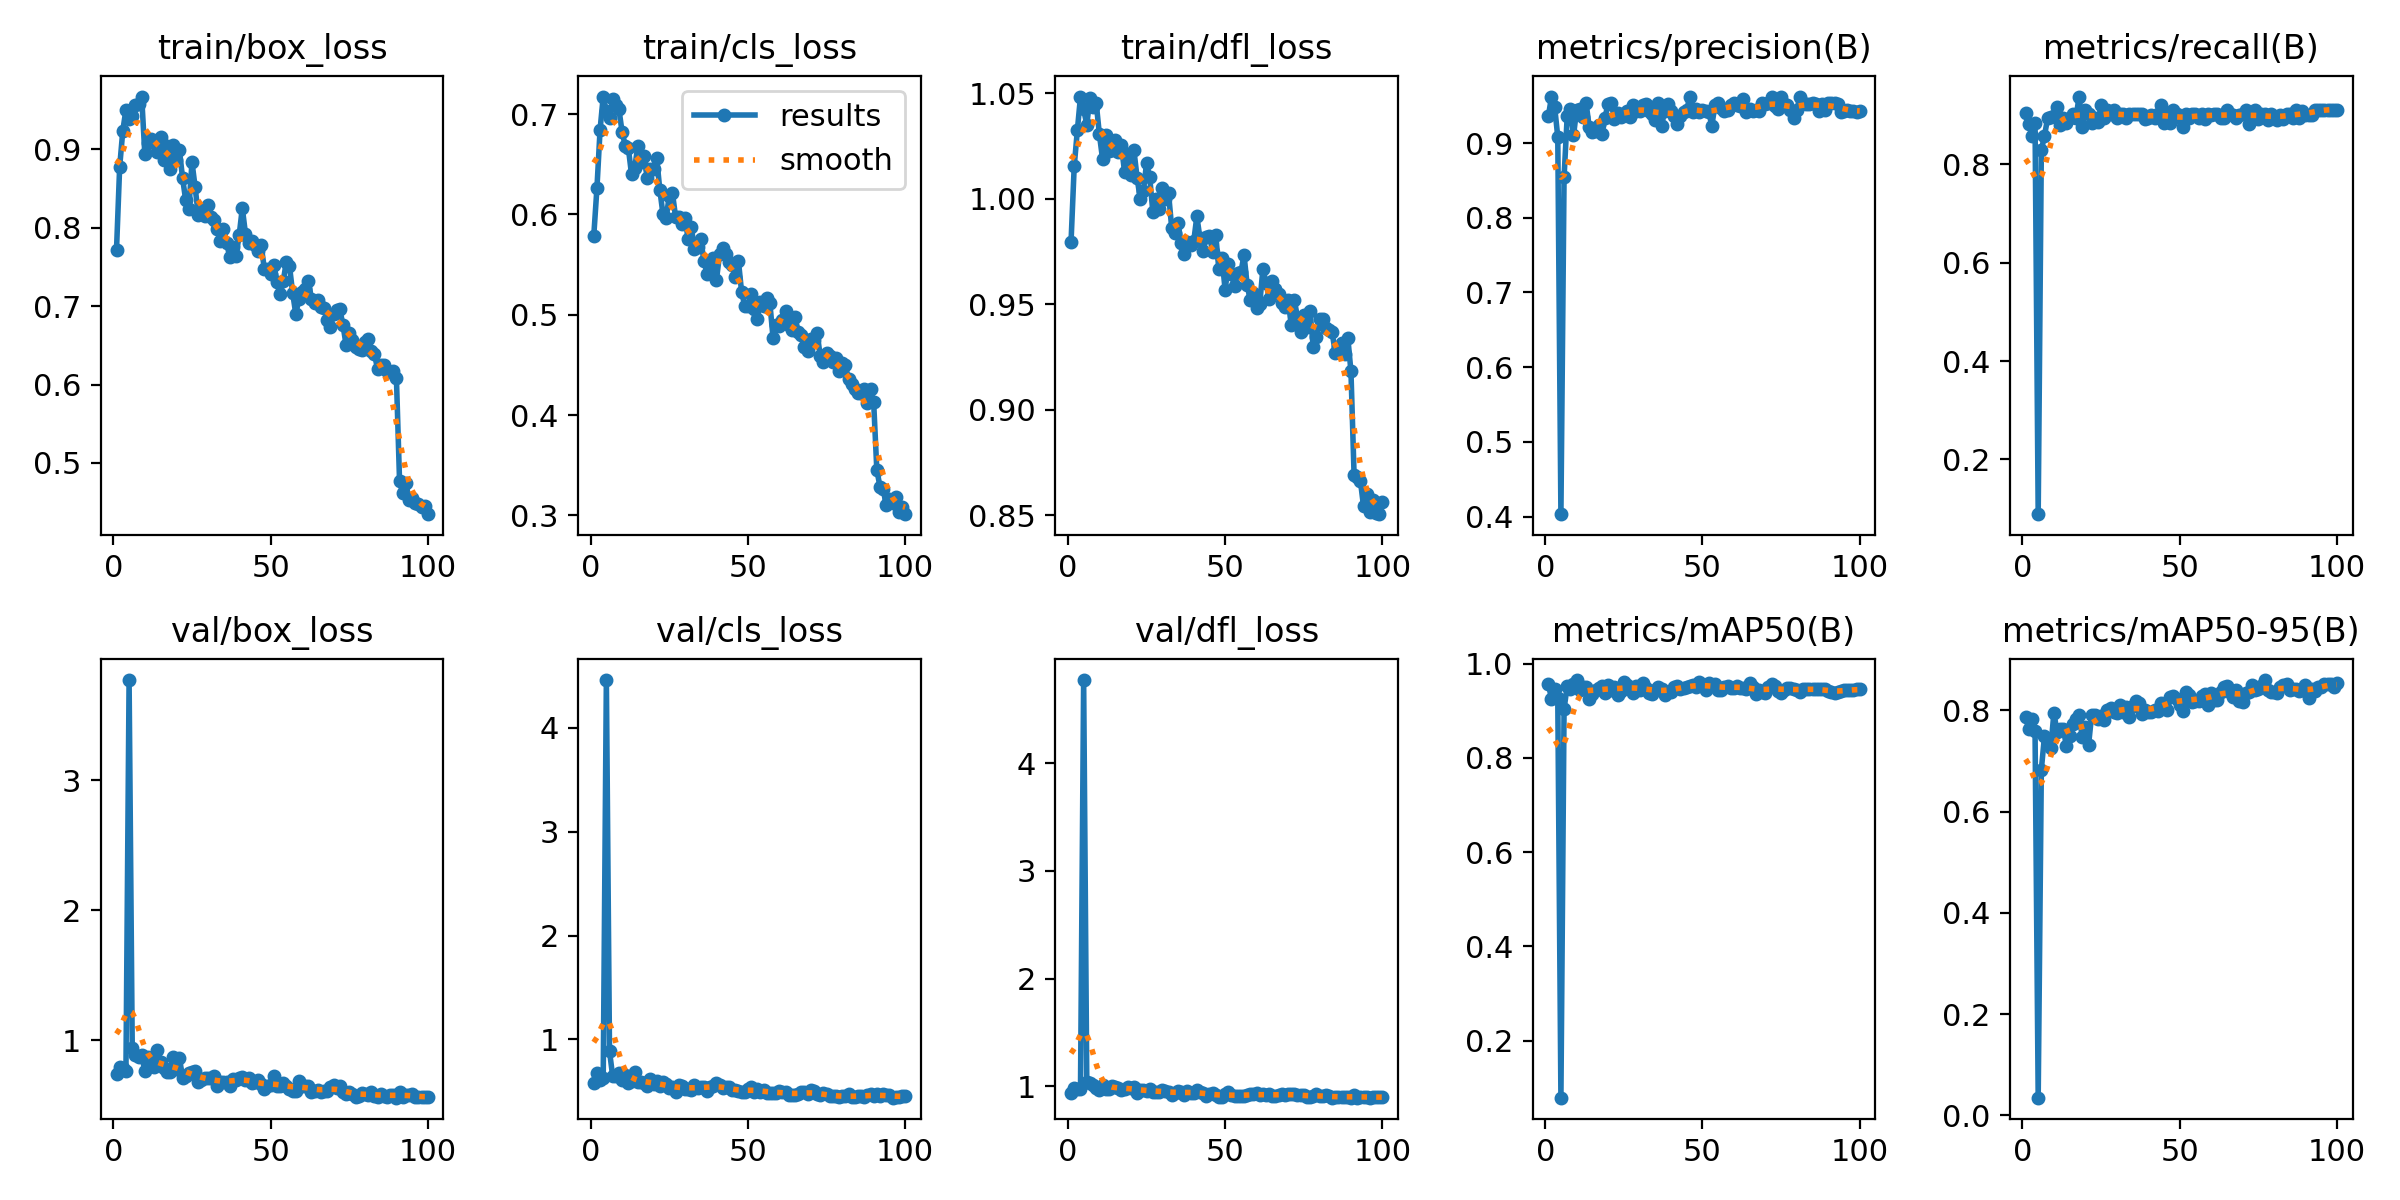

The data file committed next to this chart (first rows):
epoch, time, train/box_loss, train/cls_loss, train/dfl_loss, metrics/precision(B), metrics/recall(B), metrics/mAP50(B), metrics/mAP50-95(B), val/box_loss, val/cls_loss, val/dfl_loss, lr/pg0, lr/pg1, lr/pg2
1, 170.5, 0.772, 0.5789, 0.9797, 0.9358, 0.9036, 0.9572, 0.7871, 0.7437, 0.5751, 0.94, 0.0006471, 0.0006471, 0.0006471
2, 329.5, 0.8774, 0.6261, 1.015, 0.9615, 0.8832, 0.9257, 0.7621, 0.7952, 0.6733, 0.9873, 0.001301, 0.001301, 0.001301
3, 489.6, 0.9238, 0.6844, 1.032, 0.9487, 0.8584, 0.9467, 0.7822, 0.7893, 0.6069, 0.9748, 0.001941, 0.001941, 0.001941
4, 649.2, 0.9507, 0.7174, 1.048, 0.9082, 0.885, 0.9279, 0.7594, 0.7679, 0.6312, 0.974, 0.001941, 0.001941, 0.001941
5, 807.5, 0.9382, 0.7028, 1.042, 0.4032, 0.0885, 0.07928, 0.0351, 3.769, 4.462, 4.77, 0.001921, 0.001921, 0.001921
6, 968.4, 0.9432, 0.6957, 1.035, 0.8541, 0.8288, 0.9035, 0.6828, 0.9449, 0.8854, 1.044, 0.001901, 0.001901, 0.001901
7, 1127, 0.9571, 0.7147, 1.048, 0.9359, 0.8584, 0.9532, 0.7487, 0.8895, 0.6473, 1.03, 0.001881, 0.001881, 0.001881
8, 1286, 0.9585, 0.7092, 1.043, 0.9457, 0.8938, 0.9471, 0.7374, 0.8689, 0.6442, 1.016, 0.001861, 0.001861, 0.001861
9, 1446, 0.9674, 0.7047, 1.045, 0.9101, 0.8958, 0.9562, 0.7258, 0.8854, 0.6736, 0.9853, 0.001842, 0.001842, 0.001842
10, 1607, 0.8945, 0.6822, 1.031, 0.9442, 0.8982, 0.9652, 0.7947, 0.7657, 0.6074, 0.9666, 0.001822, 0.001822, 0.001822
11, 1770, 0.9087, 0.6685, 1.019, 0.9453, 0.9172, 0.9438, 0.7572, 0.8747, 0.6584, 1.013, 0.001802, 0.001802, 0.001802
12, 1933, 0.9135, 0.6659, 1.03, 0.9343, 0.8805, 0.9504, 0.7622, 0.8174, 0.5812, 0.9785, 0.001782, 0.001782, 0.001782
13, 2093, 0.9111, 0.64, 1.022, 0.9535, 0.8938, 0.9498, 0.7624, 0.7978, 0.598, 0.9771, 0.001762, 0.001762, 0.001762
14, 2253, 0.8962, 0.646, 1.023, 0.9213, 0.885, 0.9256, 0.7286, 0.9288, 0.6825, 1.009, 0.001743, 0.001743, 0.001743
15, 2415, 0.9159, 0.6684, 1.028, 0.9152, 0.8938, 0.9366, 0.7499, 0.8372, 0.5901, 0.9964, 0.001723, 0.001723, 0.001723
16, 2576, 0.8869, 0.6526, 1.022, 0.9163, 0.9026, 0.9439, 0.7726, 0.7899, 0.5924, 0.9876, 0.001703, 0.001703, 0.001703
17, 2737, 0.9049, 0.6583, 1.025, 0.924, 0.8938, 0.9494, 0.7821, 0.754, 0.584, 0.9681, 0.001683, 0.001683, 0.001683
18, 2899, 0.8753, 0.636, 1.013, 0.9126, 0.9381, 0.9519, 0.7908, 0.7546, 0.5518, 0.9785, 0.001663, 0.001663, 0.001663
19, 3059, 0.9058, 0.6449, 1.021, 0.934, 0.8771, 0.9373, 0.7474, 0.8718, 0.6207, 0.9948, 0.001644, 0.001644, 0.001644
20, 3220, 0.8863, 0.6453, 1.011, 0.9522, 0.9115, 0.9553, 0.7663, 0.7835, 0.5665, 0.9893, 0.001624, 0.001624, 0.001624
21, 3390, 0.899, 0.6558, 1.023, 0.9533, 0.9034, 0.9445, 0.7305, 0.8657, 0.5964, 0.9943, 0.001604, 0.001604, 0.001604
22, 3567, 0.8637, 0.6245, 1.01, 0.9324, 0.885, 0.9512, 0.7907, 0.7131, 0.5544, 0.9367, 0.001584, 0.001584, 0.001584
23, 3745, 0.8351, 0.6002, 0.9998, 0.9408, 0.8938, 0.9336, 0.7911, 0.7258, 0.5847, 0.9662, 0.001564, 0.001564, 0.001564
24, 3926, 0.8239, 0.5968, 1.003, 0.9346, 0.8859, 0.943, 0.7821, 0.7475, 0.5662, 0.9691, 0.001545, 0.001545, 0.001545
25, 4109, 0.8837, 0.6181, 1.017, 0.9369, 0.9201, 0.9611, 0.7884, 0.7562, 0.5362, 0.9622, 0.001525, 0.001525, 0.001525
26, 4294, 0.8519, 0.6214, 1.01, 0.9423, 0.8938, 0.9558, 0.781, 0.7626, 0.5447, 0.9736, 0.001505, 0.001505, 0.001505
27, 4478, 0.816, 0.5978, 0.9938, 0.9346, 0.9115, 0.9473, 0.8012, 0.6809, 0.4883, 0.9483, 0.001485, 0.001485, 0.001485
28, 4655, 0.8239, 0.5979, 0.9997, 0.9511, 0.9026, 0.9385, 0.8046, 0.6918, 0.5644, 0.947, 0.001465, 0.001465, 0.001465
29, 4818, 0.8151, 0.59, 0.995, 0.9431, 0.9115, 0.9529, 0.7974, 0.7108, 0.555, 0.9526, 0.001446, 0.001446, 0.001446
30, 4977, 0.829, 0.5962, 1.005, 0.9429, 0.8938, 0.9445, 0.7943, 0.7075, 0.5234, 0.9695, 0.001426, 0.001426, 0.001426
31, 5138, 0.8144, 0.5753, 0.9997, 0.9503, 0.9026, 0.9597, 0.8095, 0.7133, 0.5191, 0.9534, 0.001406, 0.001406, 0.001406
32, 5297, 0.81, 0.5874, 1.002, 0.9525, 0.9026, 0.9485, 0.7975, 0.7245, 0.5103, 0.952, 0.001386, 0.001386, 0.001386
33, 5455, 0.7984, 0.5655, 0.9862, 0.9425, 0.8938, 0.9368, 0.8064, 0.647, 0.5593, 0.9251, 0.001366, 0.001366, 0.001366
34, 5613, 0.7832, 0.5679, 0.9838, 0.9382, 0.9026, 0.9351, 0.7867, 0.6814, 0.5313, 0.9418, 0.001347, 0.001347, 0.001347
35, 5772, 0.7982, 0.5752, 0.9887, 0.9313, 0.9026, 0.9443, 0.8074, 0.6833, 0.5395, 0.9584, 0.001327, 0.001327, 0.001327
36, 5938, 0.7812, 0.554, 0.9788, 0.9533, 0.9024, 0.9515, 0.8186, 0.6825, 0.5372, 0.9464, 0.001307, 0.001307, 0.001307
37, 6098, 0.7625, 0.541, 0.9737, 0.9233, 0.9026, 0.9462, 0.8141, 0.65, 0.5047, 0.9205, 0.001287, 0.001287, 0.001287
38, 6256, 0.7749, 0.5514, 0.9794, 0.9426, 0.9026, 0.9339, 0.7921, 0.7052, 0.5444, 0.962, 0.001267, 0.001267, 0.001267
39, 6417, 0.7645, 0.5564, 0.9783, 0.9527, 0.8915, 0.9393, 0.8014, 0.6915, 0.5542, 0.9391, 0.001248, 0.001248, 0.001248
40, 6577, 0.7902, 0.5347, 0.9798, 0.9429, 0.8938, 0.9389, 0.7961, 0.7132, 0.5793, 0.9348, 0.001228, 0.001228, 0.001228
41, 6735, 0.8252, 0.5603, 0.9916, 0.9357, 0.901, 0.9504, 0.7972, 0.7158, 0.5568, 0.9662, 0.001208, 0.001208, 0.001208
42, 6893, 0.7926, 0.5665, 0.9812, 0.9256, 0.8938, 0.9533, 0.8008, 0.6984, 0.5288, 0.9497, 0.001188, 0.001188, 0.001188
43, 7051, 0.7809, 0.5603, 0.9751, 0.9357, 0.9018, 0.9456, 0.7978, 0.7071, 0.5431, 0.9421, 0.001168, 0.001168, 0.001168
44, 7209, 0.7831, 0.5522, 0.9819, 0.9413, 0.9204, 0.9484, 0.8146, 0.6702, 0.5375, 0.9094, 0.001149, 0.001149, 0.001149
45, 7367, 0.7783, 0.5496, 0.9825, 0.944, 0.885, 0.9503, 0.8124, 0.6784, 0.5097, 0.9329, 0.001129, 0.001129, 0.001129
46, 7526, 0.7707, 0.5379, 0.975, 0.9622, 0.9009, 0.9535, 0.8005, 0.6979, 0.5074, 0.9354, 0.001109, 0.001109, 0.001109
47, 7687, 0.7776, 0.5532, 0.9829, 0.9412, 0.885, 0.9558, 0.8263, 0.6628, 0.503, 0.9199, 0.001089, 0.001089, 0.001089
48, 7850, 0.7477, 0.5228, 0.9665, 0.9449, 0.911, 0.95, 0.8282, 0.6245, 0.4906, 0.9012, 0.001069, 0.001069, 0.001069
49, 8008, 0.7469, 0.509, 0.9717, 0.9421, 0.9026, 0.9608, 0.8225, 0.6495, 0.4933, 0.9034, 0.00105, 0.00105, 0.00105
50, 8166, 0.7409, 0.5086, 0.9567, 0.9439, 0.8941, 0.9559, 0.8107, 0.6571, 0.5253, 0.9311, 0.00103, 0.00103, 0.00103
51, 8325, 0.7531, 0.5208, 0.9692, 0.9427, 0.8761, 0.9445, 0.7987, 0.7255, 0.5403, 0.9456, 0.00101, 0.00101, 0.00101
52, 8484, 0.731, 0.5053, 0.9642, 0.9413, 0.9026, 0.9594, 0.8354, 0.6518, 0.4954, 0.9162, 0.0009902, 0.0009902, 0.0009902
53, 8642, 0.715, 0.496, 0.9585, 0.9233, 0.8938, 0.9535, 0.8296, 0.6503, 0.5253, 0.9159, 0.0009704, 0.0009704, 0.0009704
54, 8804, 0.7316, 0.5124, 0.9648, 0.9514, 0.9026, 0.9573, 0.8155, 0.6741, 0.497, 0.9077, 0.0009506, 0.0009506, 0.0009506
55, 8963, 0.7567, 0.5084, 0.9651, 0.9532, 0.9026, 0.9435, 0.8174, 0.6501, 0.5094, 0.9115, 0.0009308, 0.0009308, 0.0009308
56, 9122, 0.7514, 0.5169, 0.9733, 0.9469, 0.8938, 0.9446, 0.8184, 0.6234, 0.4803, 0.9155, 0.000911, 0.000911, 0.000911
57, 9293, 0.717, 0.5112, 0.9591, 0.9426, 0.9026, 0.9515, 0.8272, 0.6134, 0.4878, 0.9171, 0.0008912, 0.0008912, 0.0008912
58, 50141, 0.6903, 0.4773, 0.952, 0.9439, 0.8929, 0.9518, 0.8318, 0.6139, 0.4829, 0.9277, 0.0008714, 0.0008714, 0.0008714
59, 50315, 0.7089, 0.4895, 0.9552, 0.9508, 0.9026, 0.9493, 0.8105, 0.6901, 0.4866, 0.9266, 0.0008516, 0.0008516, 0.0008516
60, 50464, 0.7182, 0.4891, 0.9483, 0.9532, 0.9002, 0.9487, 0.835, 0.6486, 0.5044, 0.935, 0.0008318, 0.0008318, 0.0008318
... 40 more rows
